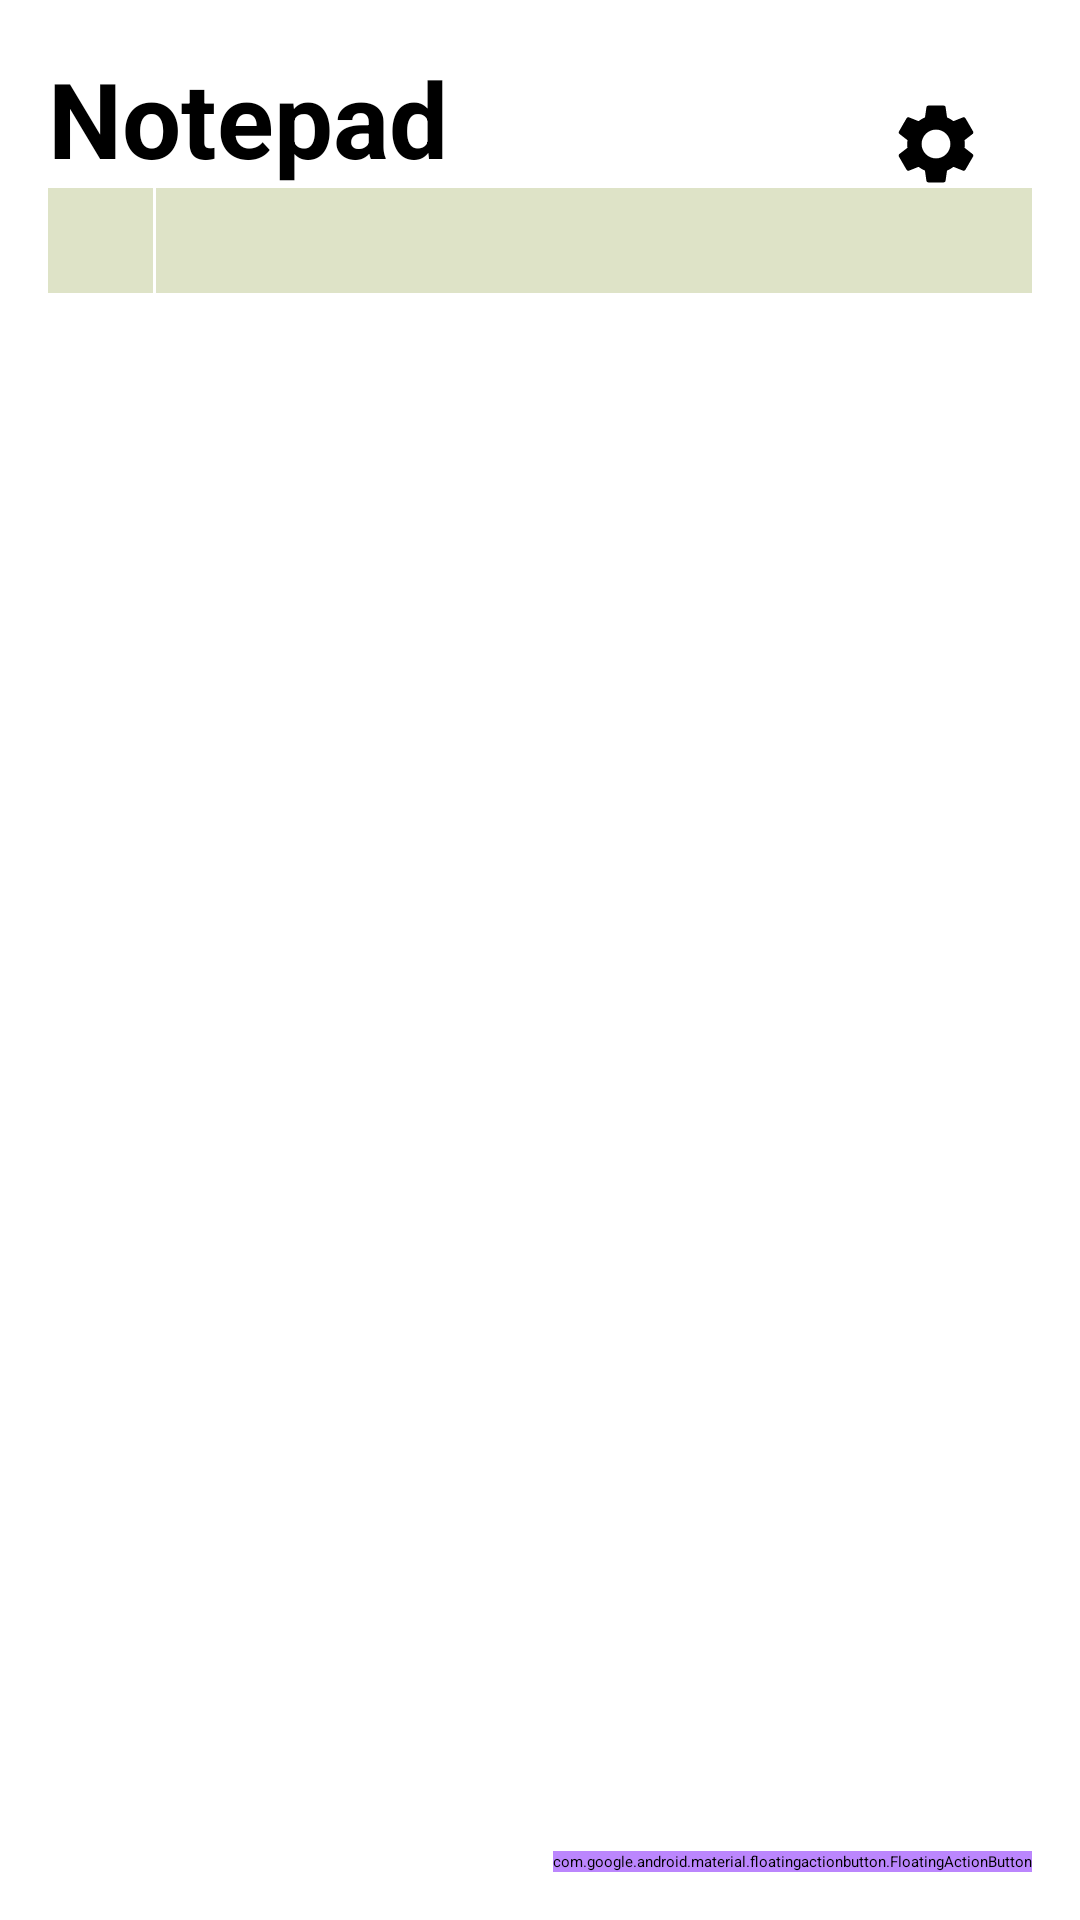

Produce the Android XML layout that renders to this screen, including the resource entries it uses.
<!-- AndroidManifest.xml: application theme AppTheme.Notepad_light -->
<!-- res/layout/activity_main.xml -->
<?xml version="1.0" encoding="utf-8"?>
<RelativeLayout xmlns:android="http://schemas.android.com/apk/res/android"
    xmlns:app="http://schemas.android.com/apk/res-auto"
    xmlns:tools="http://schemas.android.com/tools"
    android:layout_width="match_parent"
    android:layout_height="match_parent"
    android:padding="16dp"
    tools:context=".MainActivity">
        <RelativeLayout
            android:layout_width="match_parent"
            android:layout_height="wrap_content"
            android:id="@+id/ser">
                <TextView
                    android:layout_width="wrap_content"
                    android:layout_height="wrap_content"
                    android:text="Notepad"
                    android:textSize="35sp"
                    android:textStyle="bold"
                    android:id="@+id/pad"/>
                <LinearLayout
                    android:layout_width="match_parent"
                    android:layout_height="wrap_content"
                    android:orientation="horizontal"
                    android:layout_below="@id/pad">
                <ImageView
                    android:layout_width="35dp"
                    android:layout_height="35dp"
                    android:contentDescription="Notes"
                    android:src="@drawable/baseline_search_24"
                    android:background="#6FB3BF7F"/>

                <EditText
                    android:id="@+id/searchView"
                    android:layout_width="match_parent"
                    android:layout_height="35dp"
                    android:background="#6FB3BF7F"
                    app:queryHint="Search notes"
                    android:layout_below="@id/pad"
                     android:layout_marginStart="1dp"
                    />
                </LinearLayout>
        </RelativeLayout>
        <LinearLayout
            android:layout_below="@+id/ser"
            android:layout_width="match_parent"
            android:layout_height="wrap_content"
            android:background="@color/recy">
                <androidx.recyclerview.widget.RecyclerView
                    android:id="@+id/noteRecycleView"
                    android:layout_width="match_parent"
                    android:layout_height="match_parent"/>

        </LinearLayout>

        <include layout="@layout/toolbar1"/>


        <com.google.android.material.floatingactionbutton.FloatingActionButton
            android:layout_width="wrap_content"
            android:layout_height="wrap_content"
            android:id="@+id/add_note_Btn"
            android:layout_alignParentEnd="true"
            android:layout_alignParentBottom="true"
            android:backgroundTint="@color/my_primary"
            android:src="@drawable/baseline_add_24"/>

</RelativeLayout>
<!-- res/layout/toolbar1.xml (included above) -->
<?xml version="1.0" encoding="utf-8"?>
<RelativeLayout xmlns:android="http://schemas.android.com/apk/res/android"
    android:layout_width="match_parent"
    android:layout_height="match_parent">
    <RelativeLayout
        android:layout_width="match_parent"
        android:layout_height="wrap_content"
        android:padding="16dp">
        <ImageButton
            android:layout_width="wrap_content"
            android:layout_height="wrap_content"
            android:id="@+id/settings"
            android:layout_alignParentEnd="true"
            android:src="@drawable/baseline_settings_24"
            android:background="?attr/selectableItemBackgroundBorderless"/>
    </RelativeLayout>
</RelativeLayout>
<!-- resources referenced by this layout -->
<resources>
  <color name="my_primary">#FFBB86FD</color>
  <color name="recy">#FFFFFFFF</color>
  <!-- drawable baseline_settings_24 (drawable) -->
  <vector android:height="32dp" android:tint="@color/rirow"
      android:viewportHeight="24" android:viewportWidth="24"
      android:width="32dp" xmlns:android="http://schemas.android.com/apk/res/android">
      <stroke android:width="2dp" android:color="#4CAF50"/>
  
      <path android:fillColor="@android:color/white" android:pathData="M19.14,12.94c0.04,-0.3 0.06,-0.61 0.06,-0.94c0,-0.32 -0.02,-0.64 -0.07,-0.94l2.03,-1.58c0.18,-0.14 0.23,-0.41 0.12,-0.61l-1.92,-3.32c-0.12,-0.22 -0.37,-0.29 -0.59,-0.22l-2.39,0.96c-0.5,-0.38 -1.03,-0.7 -1.62,-0.94L14.4,2.81c-0.04,-0.24 -0.24,-0.41 -0.48,-0.41h-3.84c-0.24,0 -0.43,0.17 -0.47,0.41L9.25,5.35C8.66,5.59 8.12,5.92 7.63,6.29L5.24,5.33c-0.22,-0.08 -0.47,0 -0.59,0.22L2.74,8.87C2.62,9.08 2.66,9.34 2.86,9.48l2.03,1.58C4.84,11.36 4.8,11.69 4.8,12s0.02,0.64 0.07,0.94l-2.03,1.58c-0.18,0.14 -0.23,0.41 -0.12,0.61l1.92,3.32c0.12,0.22 0.37,0.29 0.59,0.22l2.39,-0.96c0.5,0.38 1.03,0.7 1.62,0.94l0.36,2.54c0.05,0.24 0.24,0.41 0.48,0.41h3.84c0.24,0 0.44,-0.17 0.47,-0.41l0.36,-2.54c0.59,-0.24 1.13,-0.56 1.62,-0.94l2.39,0.96c0.22,0.08 0.47,0 0.59,-0.22l1.92,-3.32c0.12,-0.22 0.07,-0.47 -0.12,-0.61L19.14,12.94zM12,15.6c-1.98,0 -3.6,-1.62 -3.6,-3.6s1.62,-3.6 3.6,-3.6s3.6,1.62 3.6,3.6S13.98,15.6 12,15.6z"/>
  </vector>
  <color name="rirow">#FF000000</color>
</resources>
